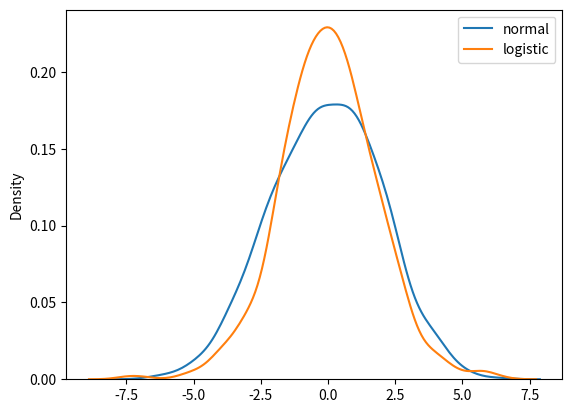

Reproduce this figure in Python.
# Logistic vs Normal distrubution
from numpy import random
import matplotlib.pyplot as plt
import seaborn as sns

sns.distplot(random.normal(scale=2, size=1000), hist=False, label='normal')
sns.distplot(random.logistic(size=1000), hist=False, label='logistic')

plt.legend()
plt.show()
